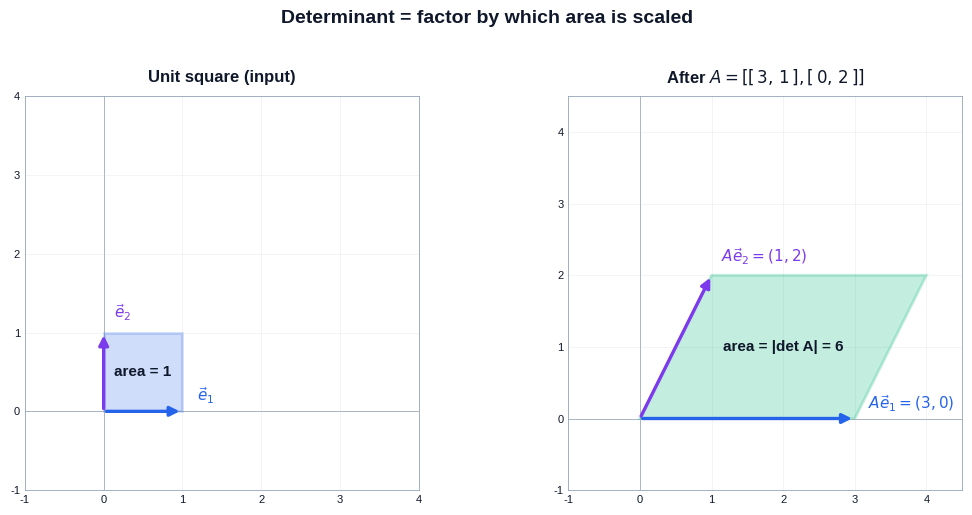

The matplotlib source for this figure: (Note: this script raises an exception after producing the figure.)
"""
Figure generation script for Linear Algebra Chapter 04: The Secrets of Determinants.

Generates 7 figures used in both EN and ZH versions of the article.
Each figure teaches a single specific idea cleanly, in 3Blue1Brown style.

Figures:
    fig1_determinant_area      Determinant as area scaling factor: unit square
                               transforms into a parallelogram whose shaded
                               area equals |det|.
    fig2_three_determinants    Three transformations side by side with
                               det = 1, det = 2, det = 0.5 - showing how
                               different scalings look.
    fig3_orientation           Negative determinant flips orientation: a CCW
                               labelled basis becomes CW after a reflection.
    fig4_collapse              det = 0 collapses the plane onto a line; both
                               basis vectors land on the same span.
    fig5_volume_3d             3D analogue: unit cube becomes a parallelepiped;
                               its (signed) volume equals det.
    fig6_product_rule          det(AB) = det(A) det(B): two scalings compose
                               into the product, visualised as a chain of
                               parallelograms.
    fig7_cofactor_expansion    Cofactor expansion of a 3x3 matrix: highlight
                               the row, the alternating sign pattern, and the
                               three 2x2 minors that make up the sum.

Usage:
    python3 scripts/figures/linear-algebra/04-the-secrets-of-determinants.py

Output:
    Writes PNGs to BOTH the EN and ZH article asset folders so the markdown
    references stay consistent across languages.
"""

from __future__ import annotations

from pathlib import Path

import matplotlib.pyplot as plt
import numpy as np
from matplotlib.patches import FancyArrowPatch, Polygon, Rectangle
from mpl_toolkits.mplot3d.art3d import Poly3DCollection

# ---------------------------------------------------------------------------
# Style
# ---------------------------------------------------------------------------
plt.style.use("seaborn-v0_8-whitegrid")

C_BLUE = "#2563eb"     # primary - input / e1
C_PURPLE = "#7c3aed"   # secondary - e2
C_GREEN = "#10b981"    # accent - positive transform
C_AMBER = "#f59e0b"    # warning - negative / collapse
C_GRAY = "#94a3b8"
C_DARK = "#0f172a"
C_LIGHT = "#e2e8f0"

DPI = 150

EN_DIR = Path(
    "/Users/kchen/Desktop/Project/chenk-site/source/_posts/en/linear-algebra/"
    "04-the-secrets-of-determinants"
)
ZH_DIR = Path(
    "/Users/kchen/Desktop/Project/chenk-site/source/_posts/zh/linear-algebra/"
    "04-行列式的秘密"
)


def save(fig: plt.Figure, name: str) -> None:
    """Save the figure to BOTH EN and ZH asset folders as <name>.png."""
    EN_DIR.mkdir(parents=True, exist_ok=True)
    ZH_DIR.mkdir(parents=True, exist_ok=True)
    for d in (EN_DIR, ZH_DIR):
        path = d / f"{name}.png"
        fig.savefig(path, dpi=DPI, bbox_inches="tight", facecolor="white")
    plt.close(fig)


# ---------------------------------------------------------------------------
# Helpers
# ---------------------------------------------------------------------------
def _setup_axes(ax, lim=(-3.2, 3.2), aspect=True):
    ax.set_xlim(lim)
    ax.set_ylim(lim)
    if aspect:
        ax.set_aspect("equal")
    ax.axhline(0, color=C_GRAY, lw=0.6, zorder=0)
    ax.axvline(0, color=C_GRAY, lw=0.6, zorder=0)
    ax.grid(True, alpha=0.25, lw=0.6)
    ax.tick_params(labelsize=8, colors=C_DARK)
    for spine in ax.spines.values():
        spine.set_color(C_GRAY)
        spine.set_linewidth(0.6)


def _draw_basis(ax, e1, e2, label_e1=r"$\vec{e}_1$", label_e2=r"$\vec{e}_2$",
                color1=C_BLUE, color2=C_PURPLE, lw=2.4):
    ax.add_patch(FancyArrowPatch((0, 0), tuple(e1),
                                 arrowstyle="-|>", mutation_scale=14,
                                 color=color1, lw=lw, zorder=4))
    ax.add_patch(FancyArrowPatch((0, 0), tuple(e2),
                                 arrowstyle="-|>", mutation_scale=14,
                                 color=color2, lw=lw, zorder=4))
    # Labels positioned slightly off the arrow tip.
    off1 = 0.18 * np.array([np.sign(e1[0] or 1), np.sign(e1[1] or 1) - 0.3])
    off2 = 0.18 * np.array([np.sign(e2[0] or 1) - 0.3, np.sign(e2[1] or 1)])
    ax.text(e1[0] + off1[0], e1[1] + off1[1], label_e1,
            color=color1, fontsize=11, fontweight="bold")
    ax.text(e2[0] + off2[0], e2[1] + off2[1], label_e2,
            color=color2, fontsize=11, fontweight="bold")


def _parallelogram(e1, e2):
    """Return four corners of the parallelogram spanned by e1, e2."""
    return np.array([(0, 0), e1, np.array(e1) + np.array(e2), e2])


# ---------------------------------------------------------------------------
# Fig 1: Determinant as area scaling factor
# ---------------------------------------------------------------------------
def fig1_determinant_area():
    fig, axes = plt.subplots(1, 2, figsize=(11, 5))

    # Left: unit square
    ax = axes[0]
    _setup_axes(ax, lim=(-1.0, 4.0))
    square = _parallelogram((1, 0), (0, 1))
    ax.add_patch(Polygon(square, closed=True,
                         facecolor=C_BLUE, alpha=0.22,
                         edgecolor=C_BLUE, lw=2))
    _draw_basis(ax, (1, 0), (0, 1))
    ax.text(0.5, 0.5, "area = 1",
            ha="center", va="center", fontsize=11, color=C_DARK,
            fontweight="bold")
    ax.set_title("Unit square (input)", fontsize=12, color=C_DARK,
                 fontweight="bold", pad=10)

    # Right: parallelogram after A = [[3,1],[0,2]]
    ax = axes[1]
    _setup_axes(ax, lim=(-1.0, 4.5))
    A = np.array([[3, 1], [0, 2]])
    v1 = A @ np.array([1, 0])
    v2 = A @ np.array([0, 1])
    para = _parallelogram(v1, v2)
    ax.add_patch(Polygon(para, closed=True,
                         facecolor=C_GREEN, alpha=0.25,
                         edgecolor=C_GREEN, lw=2))
    _draw_basis(ax, v1, v2,
                label_e1=r"$A\vec{e}_1=(3,0)$",
                label_e2=r"$A\vec{e}_2=(1,2)$",
                color1=C_BLUE, color2=C_PURPLE)
    det = np.linalg.det(A)
    cx, cy = para.mean(axis=0)
    ax.text(cx, cy, f"area = |det A| = {abs(det):.0f}",
            ha="center", va="center", fontsize=11, color=C_DARK,
            fontweight="bold")
    ax.set_title(r"After $A=[[\,3,\,1\,],[\,0,\,2\,]]$",
                 fontsize=12, color=C_DARK, fontweight="bold", pad=10)

    fig.suptitle("Determinant = factor by which area is scaled",
                 fontsize=14, color=C_DARK, fontweight="bold", y=1.02)
    fig.tight_layout()
    save(fig, "fig1_determinant_area")


# ---------------------------------------------------------------------------
# Fig 2: Three different determinants (1, 2, 0.5)
# ---------------------------------------------------------------------------
def fig2_three_determinants():
    fig, axes = plt.subplots(1, 3, figsize=(13.5, 4.8))

    cases = [
        # name, A, color, lim
        ("Shear: det = 1\n(area unchanged)",
         np.array([[1.0, 0.6], [0.0, 1.0]]), C_BLUE, (-0.6, 2.4)),
        ("Stretch: det = 2\n(area doubles)",
         np.array([[2.0, 0.0], [0.0, 1.0]]), C_GREEN, (-0.6, 2.8)),
        ("Compress: det = 0.5\n(area halved)",
         np.array([[1.0, 0.0], [0.0, 0.5]]), C_AMBER, (-0.6, 2.4)),
    ]

    for ax, (title, A, color, lim) in zip(axes, cases):
        _setup_axes(ax, lim=lim)
        # Faint reference unit square
        ref = _parallelogram((1, 0), (0, 1))
        ax.add_patch(Polygon(ref, closed=True,
                             facecolor="none",
                             edgecolor=C_GRAY, lw=1.2,
                             linestyle="--", zorder=2))
        v1 = A @ np.array([1, 0])
        v2 = A @ np.array([0, 1])
        para = _parallelogram(v1, v2)
        ax.add_patch(Polygon(para, closed=True,
                             facecolor=color, alpha=0.28,
                             edgecolor=color, lw=2, zorder=3))
        _draw_basis(ax, v1, v2,
                    label_e1=r"$A\vec{e}_1$", label_e2=r"$A\vec{e}_2$")
        det = np.linalg.det(A)
        cx, cy = para.mean(axis=0)
        ax.text(cx, cy, f"area = {abs(det):.2f}",
                ha="center", va="center", fontsize=10,
                color=C_DARK, fontweight="bold")
        ax.set_title(title, fontsize=11, color=C_DARK,
                     fontweight="bold", pad=8)

    fig.suptitle("Same shape, different determinants",
                 fontsize=14, color=C_DARK, fontweight="bold", y=1.02)
    fig.tight_layout()
    save(fig, "fig2_three_determinants")


# ---------------------------------------------------------------------------
# Fig 3: Orientation flip (negative determinant)
# ---------------------------------------------------------------------------
def fig3_orientation():
    fig, axes = plt.subplots(1, 2, figsize=(11, 5))

    # Helper: draw curved arrow for orientation arc.
    def orient_arc(ax, ccw=True, color=C_GREEN):
        from matplotlib.patches import Arc
        arc = Arc((0, 0), 0.9, 0.9, angle=0,
                  theta1=10 if ccw else 80, theta2=80 if ccw else 10,
                  color=color, lw=2.2, zorder=5)
        ax.add_patch(arc)
        # Arrowhead at end of arc
        if ccw:
            tip = (0.45 * np.cos(np.deg2rad(80)),
                   0.45 * np.sin(np.deg2rad(80)))
            tail = (0.45 * np.cos(np.deg2rad(70)),
                    0.45 * np.sin(np.deg2rad(70)))
        else:
            tip = (0.45 * np.cos(np.deg2rad(10)),
                   0.45 * np.sin(np.deg2rad(10)))
            tail = (0.45 * np.cos(np.deg2rad(20)),
                    0.45 * np.sin(np.deg2rad(20)))
        ax.add_patch(FancyArrowPatch(tail, tip, arrowstyle="-|>",
                                     mutation_scale=12, color=color, lw=2))
        label = "CCW (det > 0)" if ccw else "CW (det < 0)"
        ax.text(0.0, -0.55, label, ha="center", fontsize=10,
                color=color, fontweight="bold")

    # Left: original
    ax = axes[0]
    _setup_axes(ax, lim=(-2.2, 2.2))
    square = _parallelogram((1, 0), (0, 1))
    ax.add_patch(Polygon(square, closed=True,
                         facecolor=C_GREEN, alpha=0.22,
                         edgecolor=C_GREEN, lw=2))
    _draw_basis(ax, (1, 0), (0, 1))
    orient_arc(ax, ccw=True, color=C_GREEN)
    ax.set_title("Original: right-handed basis\n(det = +1)",
                 fontsize=11, color=C_DARK, fontweight="bold", pad=8)

    # Right: reflection across y-axis A = [[-1,0],[0,1]]
    ax = axes[1]
    _setup_axes(ax, lim=(-2.2, 2.2))
    A = np.array([[-1, 0], [0, 1]])
    v1 = A @ np.array([1, 0])
    v2 = A @ np.array([0, 1])
    para = _parallelogram(v1, v2)
    ax.add_patch(Polygon(para, closed=True,
                         facecolor=C_AMBER, alpha=0.22,
                         edgecolor=C_AMBER, lw=2))
    _draw_basis(ax, v1, v2,
                label_e1=r"$A\vec{e}_1$", label_e2=r"$A\vec{e}_2$")

    # CW arc on the reflected side
    from matplotlib.patches import Arc
    arc = Arc((0, 0), 0.9, 0.9, angle=0, theta1=100, theta2=170,
              color=C_AMBER, lw=2.2, zorder=5)
    ax.add_patch(arc)
    tip = (0.45 * np.cos(np.deg2rad(170)),
           0.45 * np.sin(np.deg2rad(170)))
    tail = (0.45 * np.cos(np.deg2rad(160)),
            0.45 * np.sin(np.deg2rad(160)))
    ax.add_patch(FancyArrowPatch(tail, tip, arrowstyle="-|>",
                                 mutation_scale=12, color=C_AMBER, lw=2))
    ax.text(0.0, -0.55, "CW (det < 0)", ha="center", fontsize=10,
            color=C_AMBER, fontweight="bold")
    ax.set_title("After reflection across y-axis\n(det = -1, area kept,"
                 " orientation flipped)",
                 fontsize=11, color=C_DARK, fontweight="bold", pad=8)

    fig.suptitle("Sign of det = orientation; "
                 "negative means a mirror flip",
                 fontsize=14, color=C_DARK, fontweight="bold", y=1.02)
    fig.tight_layout()
    save(fig, "fig3_orientation")


# ---------------------------------------------------------------------------
# Fig 4: det = 0 -> collapse to a line
# ---------------------------------------------------------------------------
def fig4_collapse():
    fig, axes = plt.subplots(1, 2, figsize=(11, 5))

    # Left: input square (with a small grid of points to track)
    ax = axes[0]
    _setup_axes(ax, lim=(-2.5, 2.5))
    square = _parallelogram((1, 0), (0, 1))
    ax.add_patch(Polygon(square, closed=True,
                         facecolor=C_BLUE, alpha=0.18,
                         edgecolor=C_BLUE, lw=2))
    _draw_basis(ax, (1, 0), (0, 1))
    # Reference points
    pts = np.array([[0.25 * i, 0.25 * j]
                    for i in range(0, 5)
                    for j in range(0, 5)])
    ax.scatter(pts[:, 0], pts[:, 1], s=14, color=C_DARK, zorder=5)
    ax.set_title("Input: full 2D plane",
                 fontsize=11, color=C_DARK, fontweight="bold", pad=8)

    # Right: A = [[1,2],[2,4]] -> det = 0
    ax = axes[1]
    _setup_axes(ax, lim=(-2.5, 5.5))
    A = np.array([[1, 2], [2, 4]])
    v1 = A @ np.array([1, 0])
    v2 = A @ np.array([0, 1])
    # The line they all collapse onto: direction (1,2).
    t = np.linspace(-3, 3, 200)
    line = np.outer(t, np.array([1, 2]))
    ax.plot(line[:, 0], line[:, 1], color=C_AMBER,
            lw=3, alpha=0.7, zorder=2,
            label=r"span = line through $(1,2)$")
    # Both basis images on the line
    _draw_basis(ax, v1, v2,
                label_e1=r"$A\vec{e}_1=(1,2)$",
                label_e2=r"$A\vec{e}_2=(2,4)$")
    pts_t = (A @ pts.T).T
    ax.scatter(pts_t[:, 0], pts_t[:, 1], s=18,
               color=C_DARK, zorder=5)
    ax.text(4.0, 0.6,
            "every point lands\non one line\n(area = 0)",
            ha="center", fontsize=10, color=C_AMBER,
            fontweight="bold",
            bbox=dict(boxstyle="round,pad=0.4",
                      fc="white", ec=C_AMBER, lw=1))
    ax.set_title(r"$A=[[1,2],[2,4]]$,  det = 0 (rank 1)",
                 fontsize=11, color=C_DARK, fontweight="bold", pad=8)
    ax.legend(loc="upper left", fontsize=8, frameon=True)

    fig.suptitle("det = 0: the plane gets crushed onto a lower-dimensional"
                 " subspace",
                 fontsize=14, color=C_DARK, fontweight="bold", y=1.02)
    fig.tight_layout()
    save(fig, "fig4_collapse")


# ---------------------------------------------------------------------------
# Fig 5: 3D - determinant as volume scaling
# ---------------------------------------------------------------------------
def fig5_volume_3d():
    fig = plt.figure(figsize=(13, 6.5))

    def cube_faces(v1, v2, v3):
        """Return list of 6 quadrilateral faces of the parallelepiped."""
        o = np.zeros(3)
        p1, p2, p3 = np.array(v1), np.array(v2), np.array(v3)
        return [
            [o, p1, p1 + p2, p2],            # bottom (xy)
            [p3, p1 + p3, p1 + p2 + p3, p2 + p3],  # top
            [o, p1, p1 + p3, p3],            # front
            [p2, p1 + p2, p1 + p2 + p3, p2 + p3],  # back
            [o, p2, p2 + p3, p3],            # left
            [p1, p1 + p2, p1 + p2 + p3, p1 + p3],  # right
        ]

    def draw_box(ax, v1, v2, v3, color, alpha=0.25, lw=1.4):
        faces = cube_faces(v1, v2, v3)
        coll = Poly3DCollection(faces, facecolors=color, alpha=alpha,
                                edgecolors=color, linewidths=lw)
        ax.add_collection3d(coll)
        # basis arrows
        for v, c in [(v1, C_BLUE), (v2, C_PURPLE), (v3, C_GREEN)]:
            ax.quiver(0, 0, 0, v[0], v[1], v[2],
                      color=c, lw=2.6, arrow_length_ratio=0.12)

    def style_3d(ax, lim=2.4, title=""):
        ax.set_xlim(0, lim); ax.set_ylim(0, lim); ax.set_zlim(0, lim)
        ax.set_xlabel("x", fontsize=11)
        ax.set_ylabel("y", fontsize=11)
        ax.set_zlabel("z", fontsize=11)
        ax.tick_params(labelsize=9)
        ax.set_title(title, fontsize=13, color=C_DARK,
                     fontweight="bold", pad=10)
        ax.view_init(elev=22, azim=35)

    # Left: unit cube, vol = 1
    ax1 = fig.add_subplot(1, 2, 1, projection="3d")
    draw_box(ax1, (1, 0, 0), (0, 1, 0), (0, 0, 1), C_BLUE)
    ax1.text(0.5, 0.5, 0.55, "vol = 1", color=C_DARK,
             fontsize=12, fontweight="bold", ha="center")
    style_3d(ax1, lim=2.6, title="Unit cube (vol = 1)")

    # Right: parallelepiped from A
    ax2 = fig.add_subplot(1, 2, 2, projection="3d")
    A = np.array([[1.5, 0.4, 0.2],
                  [0.0, 1.2, 0.5],
                  [0.3, 0.0, 1.4]])
    v1 = A @ np.array([1, 0, 0])
    v2 = A @ np.array([0, 1, 0])
    v3 = A @ np.array([0, 0, 1])
    draw_box(ax2, v1, v2, v3, C_GREEN, alpha=0.30)
    det = np.linalg.det(A)
    centroid = (v1 + v2 + v3) / 2
    ax2.text(centroid[0], centroid[1], centroid[2] + 0.15,
             f"vol = |det A| = {abs(det):.2f}",
             color=C_DARK, fontsize=12, fontweight="bold", ha="center")
    style_3d(ax2, lim=2.6,
             title=f"Parallelepiped after A  (vol = {abs(det):.2f})")

    fig.suptitle("In 3D: det A = signed volume scaling factor",
                 fontsize=15, color=C_DARK, fontweight="bold", y=0.98)
    fig.subplots_adjust(left=0.04, right=0.98, top=0.90, bottom=0.05,
                        wspace=0.10)
    save(fig, "fig5_volume_3d")


# ---------------------------------------------------------------------------
# Fig 6: det(AB) = det(A) det(B)
# ---------------------------------------------------------------------------
def fig6_product_rule():
    fig, axes = plt.subplots(1, 3, figsize=(14, 4.8))

    A = np.array([[1.5, 0.0], [0.0, 2.0]])  # det = 3
    B = np.array([[1.0, 0.5], [0.0, 1.5]])  # det = 1.5
    AB = A @ B                                # det = 4.5

    cases = [
        ("Step 0: unit square\narea = 1",
         np.eye(2), C_BLUE, 1.0),
        (r"Step 1: apply $B$" + f"\narea = |det B| = {abs(np.linalg.det(B)):.2f}",
         B, C_PURPLE, np.linalg.det(B)),
        (r"Step 2: apply $A$ on top" + f"\narea = |det(AB)| = {abs(np.linalg.det(AB)):.2f}",
         AB, C_GREEN, np.linalg.det(AB)),
    ]

    for ax, (title, M, color, area) in zip(axes, cases):
        _setup_axes(ax, lim=(-0.6, 3.6))
        # faint reference square
        ref = _parallelogram((1, 0), (0, 1))
        ax.add_patch(Polygon(ref, closed=True,
                             facecolor="none", edgecolor=C_GRAY,
                             lw=1.0, linestyle="--", zorder=2))
        v1 = M @ np.array([1, 0])
        v2 = M @ np.array([0, 1])
        para = _parallelogram(v1, v2)
        ax.add_patch(Polygon(para, closed=True,
                             facecolor=color, alpha=0.27,
                             edgecolor=color, lw=2, zorder=3))
        _draw_basis(ax, v1, v2)
        ax.set_title(title, fontsize=11, color=C_DARK,
                     fontweight="bold", pad=8)

    # Suptitle showing the algebra
    fig.suptitle(r"$\det(AB) = \det(A)\cdot\det(B)$:  "
                 r"$3.00 \times 1.50 = 4.50$",
                 fontsize=14, color=C_DARK, fontweight="bold", y=1.02)
    fig.tight_layout()
    save(fig, "fig6_product_rule")


# ---------------------------------------------------------------------------
# Fig 7: Cofactor expansion of a 3x3
# ---------------------------------------------------------------------------
def fig7_cofactor_expansion():
    fig, ax = plt.subplots(figsize=(13, 6))
    ax.set_xlim(0, 13)
    ax.set_ylim(0, 6)
    ax.axis("off")

    # Master matrix on the left
    M = np.array([[2, 1, 3],
                  [0, 4, 1],
                  [5, 2, 1]])

    def draw_matrix(x, y, mat, highlight_row=None, highlight_col=None,
                    scale=0.7, label_top=None):
        """Draw a small matrix grid with optional row/col highlighting.

        (x, y) is the top-left corner of the bracket.
        """
        n_rows, n_cols = mat.shape
        cell = scale
        # bracket
        ax.plot([x - 0.05, x - 0.05, x + 0.1],
                [y, y - n_rows * cell, y - n_rows * cell],
                color=C_DARK, lw=1.5)
        ax.plot([x + n_cols * cell + 0.05, x + n_cols * cell + 0.05,
                 x + n_cols * cell - 0.1],
                [y, y - n_rows * cell, y - n_rows * cell],
                color=C_DARK, lw=1.5)
        ax.plot([x - 0.05, x + 0.1],
                [y, y], color=C_DARK, lw=1.5)
        ax.plot([x + n_cols * cell + 0.05, x + n_cols * cell - 0.1],
                [y, y], color=C_DARK, lw=1.5)

        for i in range(n_rows):
            for j in range(n_cols):
                cx = x + (j + 0.5) * cell
                cy = y - (i + 0.5) * cell
                bg = None
                if highlight_row is not None and i == highlight_row:
                    bg = "#fde68a"
                if highlight_col is not None and j == highlight_col:
                    bg = "#a7f3d0" if bg is None else "#fbbf24"
                if bg is not None:
                    ax.add_patch(Rectangle((x + j * cell, y - (i + 1) * cell),
                                           cell, cell, facecolor=bg,
                                           alpha=0.55, zorder=1))
                ax.text(cx, cy, str(mat[i, j]),
                        ha="center", va="center",
                        fontsize=11, color=C_DARK, zorder=4,
                        fontweight="bold")
        if label_top is not None:
            ax.text(x + n_cols * cell / 2, y + 0.25, label_top,
                    ha="center", fontsize=10, color=C_DARK,
                    fontweight="bold")

    # Step 1: full 3x3 with row 0 highlighted (top-left area)
    draw_matrix(0.5, 5.5, M, highlight_row=0, scale=0.6,
                label_top="expand along row 1")

    # Sign pattern (below the master matrix)
    ax.text(0.5 + 3 * 0.6 / 2, 3.4,
            r"row signs:  $+\;-\;+$",
            ha="center", fontsize=10, color=C_DARK)

    # Equation row
    eq_y = 1.9
    ax.text(0.0, eq_y, r"$\det = $", fontsize=14,
            color=C_DARK, va="center")

    # Three minor blocks
    minors = [
        # sign, coef, deleted_row, deleted_col, x_offset
        ("+", 2, 0, 0, 1.1),
        ("-", 1, 0, 1, 5.2),
        ("+", 3, 0, 2, 9.3),
    ]
    for sign, coef, dr, dc, x0 in minors:
        ax.text(x0, eq_y, sign, fontsize=18, color=C_DARK,
                va="center", fontweight="bold")
        ax.text(x0 + 0.45, eq_y, str(coef), fontsize=14,
                color=C_BLUE, va="center", fontweight="bold")
        ax.text(x0 + 0.85, eq_y, r"$\cdot$", fontsize=16,
                color=C_DARK, va="center")
        ax.text(x0 + 1.15, eq_y, "det", fontsize=11,
                color=C_DARK, va="center", style="italic")
        keep_rows = [r for r in range(3) if r != dr]
        keep_cols = [c for c in range(3) if c != dc]
        sub = M[np.ix_(keep_rows, keep_cols)]
        # draw the 2x2 to the right, top aligned ~0.6 above eq_y
        draw_matrix(x0 + 1.7, eq_y + 0.65, sub, scale=0.55)

    # Numeric line
    det_val = int(np.linalg.det(M).round())
    sub_dets = []
    for sign, coef, dr, dc, _ in minors:
        keep_rows = [r for r in range(3) if r != dr]
        keep_cols = [c for c in range(3) if c != dc]
        sub = M[np.ix_(keep_rows, keep_cols)]
        sub_dets.append((sign, coef, int(round(np.linalg.det(sub)))))

    parts = []
    for sign, coef, sd in sub_dets:
        parts.append(f"{sign} {coef}({sd})")
    expr = " ".join(parts)
    ax.text(6.5, 0.4,
            f"= {expr}  =  {det_val}",
            ha="center", fontsize=13, color=C_DARK, fontweight="bold")

    # Title
    fig.suptitle("Cofactor (Laplace) expansion of a 3x3 determinant",
                 fontsize=14, color=C_DARK, fontweight="bold", y=0.98)
    fig.tight_layout()
    save(fig, "fig7_cofactor_expansion")


# ---------------------------------------------------------------------------
# Driver
# ---------------------------------------------------------------------------
def main():
    fig1_determinant_area()
    fig2_three_determinants()
    fig3_orientation()
    fig4_collapse()
    fig5_volume_3d()
    fig6_product_rule()
    fig7_cofactor_expansion()
    print("Generated 7 figures into:")
    print(f"  EN: {EN_DIR}")
    print(f"  ZH: {ZH_DIR}")


if __name__ == "__main__":
    main()
